Photos from the image-classification dataset "Laboratorio1MLP" in the GitHub repository David-Code404/Inteligencia-Artificial-2. Its 2 classes are: brocoli, monedas.

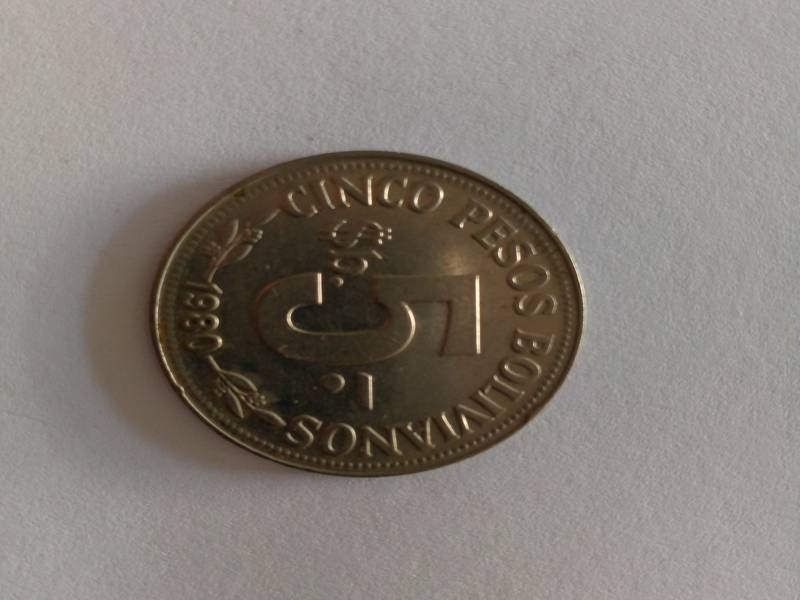
Label: monedas

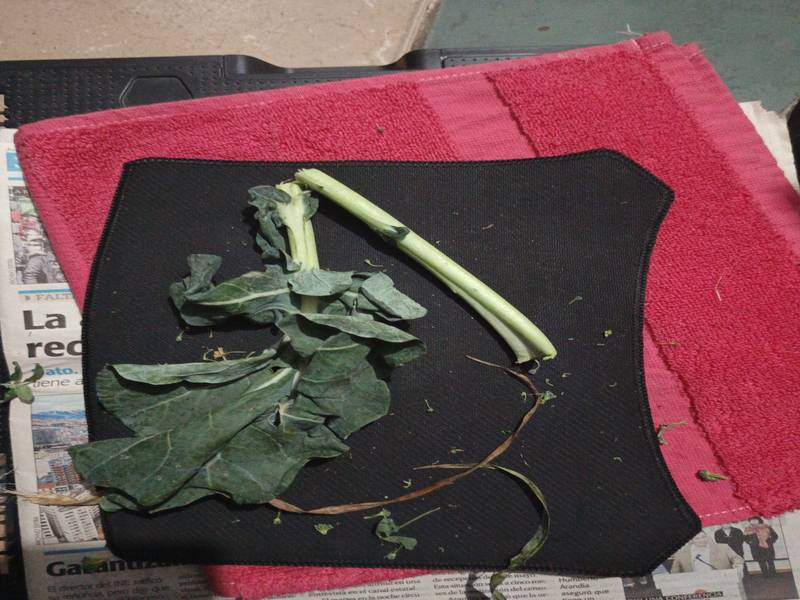
Label: brocoli

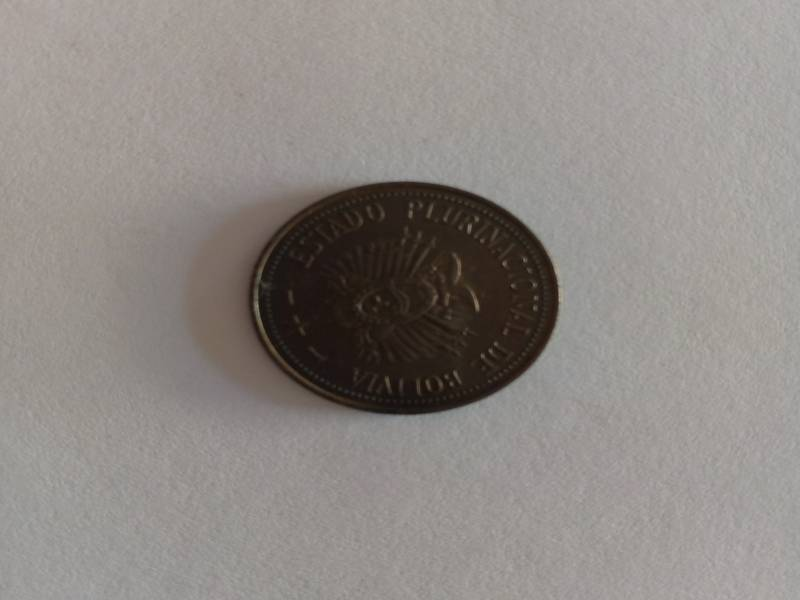
Label: monedas

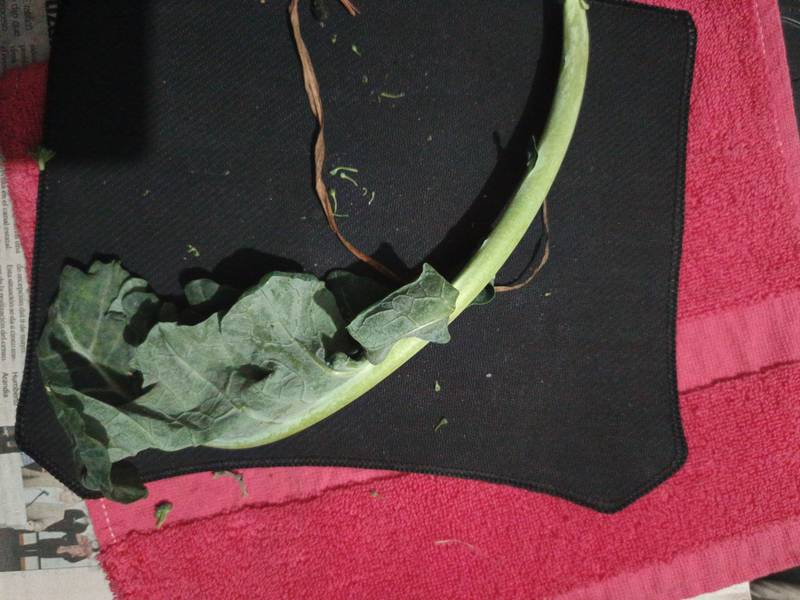
Label: brocoli

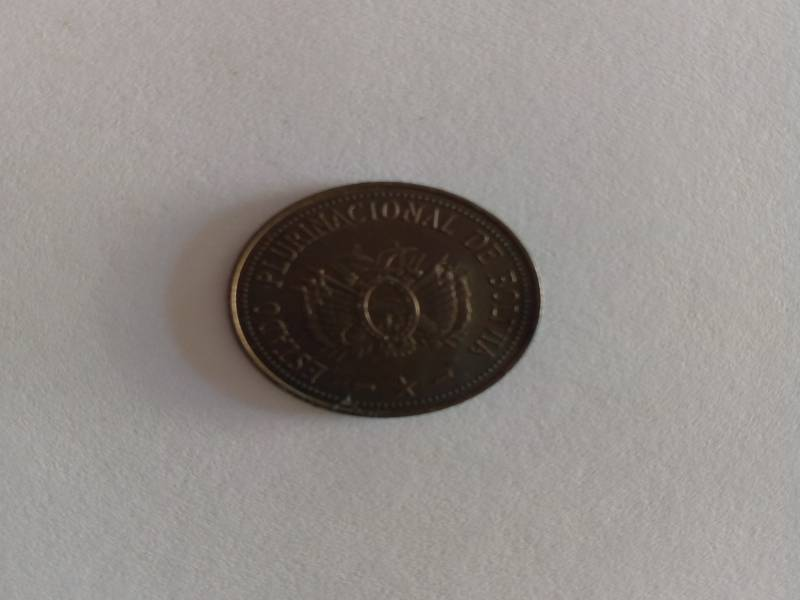
Label: monedas

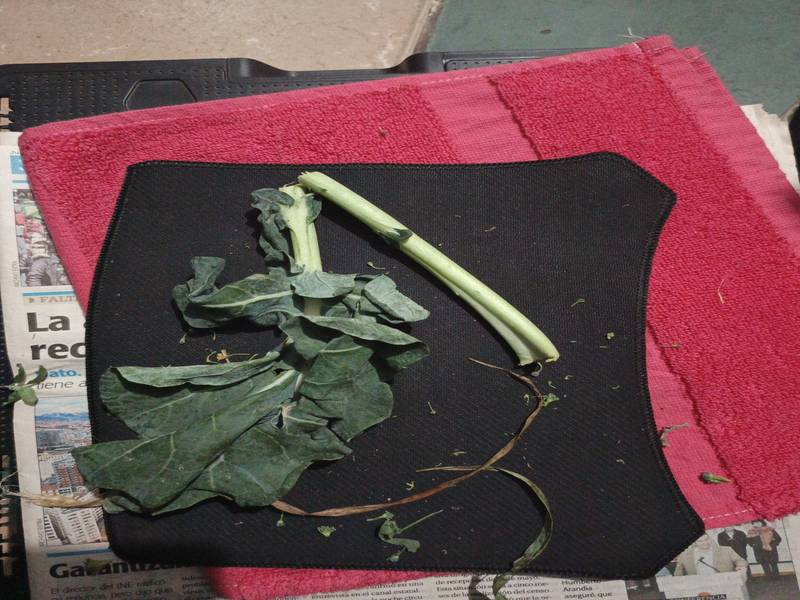
Label: brocoli
